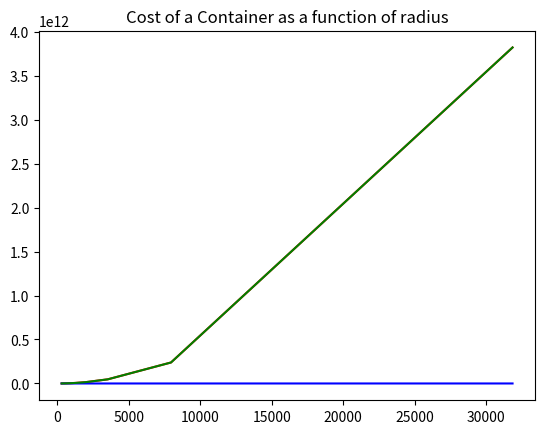

Generate this figure with matplotlib:
# A tank that holds 100,000
# Shape is cylindrical with hemisphere top
# Cylindrrical part is 500 usd per meter square
# The hemispherical part is 600 usd per meter square

# Hemisphere area = 2 * pi * r^2
# cylindrical_area = 2 * 3.14 * r * h 

# 2 * pi * r^2 + 2 * 3.14 * r * h = 100,000
# pi *r*r *h + 2/3 * pi * r*r*r = 100,000
# pi *r*r(h + 2/3 * r) = 100,000
# h = 100,000/(pi * r * r) - 2/3 * r

# Height is changing from 1 to 10 meters
# radius is changing with the height
# We need to find the cost of the hemispherical part and the cylindrical part as a function of radius and height.





import matplotlib.pyplot as plt
import numpy as np
import math 


height = np.linspace(1, 10, 10)
Hemispherical_area_cost  = []
Cylindrical_area_cost = []
Total_cost = []

radius = []
for h in height:
    
    r = 100000/(math.pi * h * h) - 2/3 * h
    radius.append(r)

for r in radius:
    hemispherical_cost = 2 * math.pi * r * r * 600
    cylindrical_cost = 2 * math.pi * r * height[0] * 500
    total_cost = hemispherical_cost + cylindrical_cost
    Hemispherical_area_cost.append(hemispherical_cost)
    Cylindrical_area_cost.append(cylindrical_cost)
    Total_cost.append(total_cost)





plt.plot(radius, Hemispherical_area_cost, label = "Hemispherical Area Cost", color = "red") #Prompt 1
plt.plot(radius, Cylindrical_area_cost, label = "Cylindrical Area Cost", color = "blue")   # Prompt 2
plt.plot(radius, Total_cost, label = "Total Cost", color = "green") #Prompt 3
plt.title("Cost of a Container as a function of radius")
plt.show()
